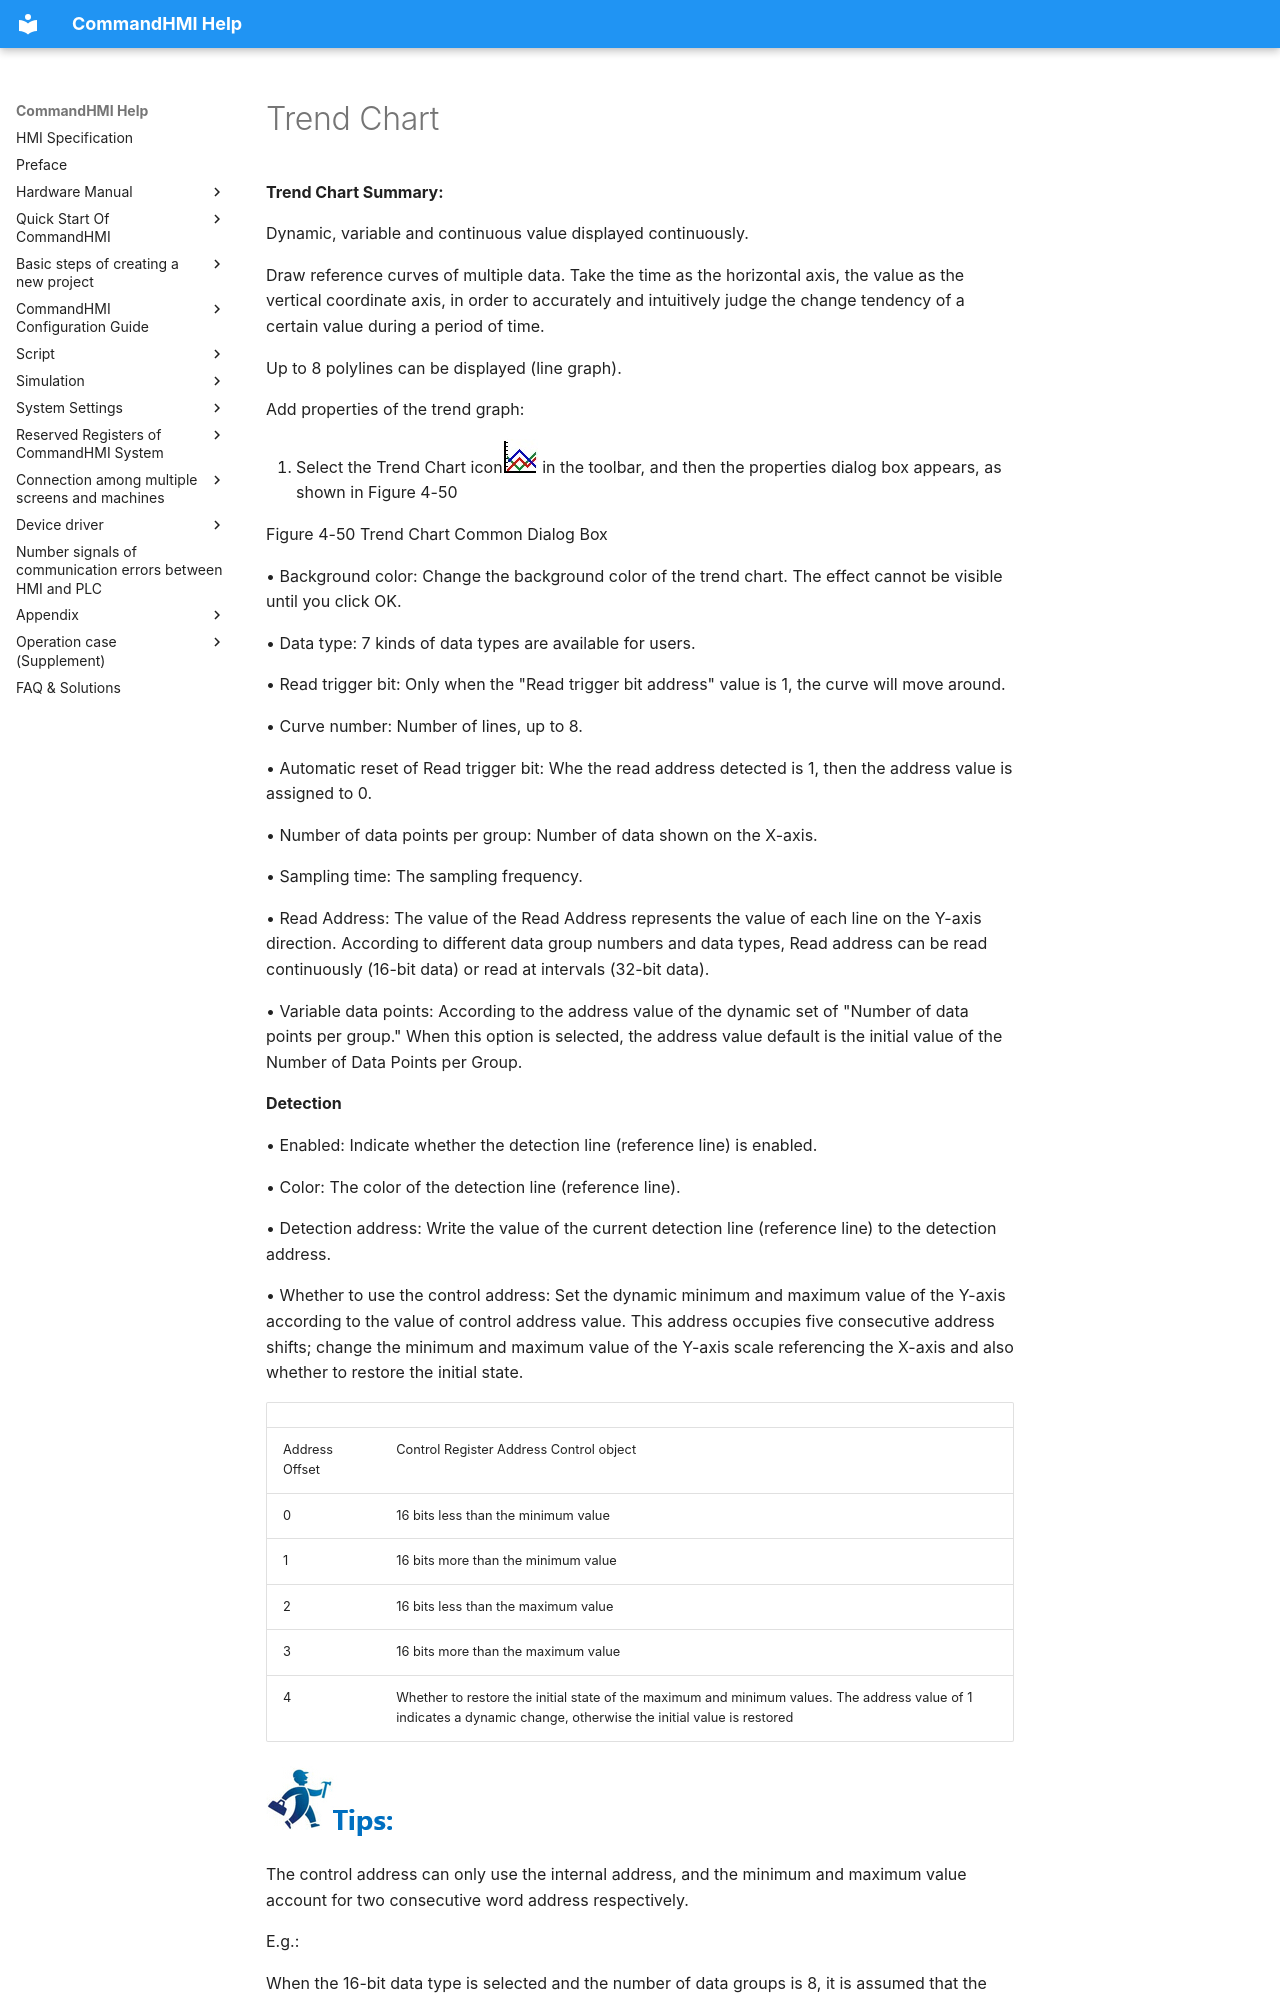

repository: AceAutomation/commandhmi-aide · page: en/configuration-guide/extended-controls/trend.html · generator: mkdocs

# Trend Chart

**Trend Chart Summary:**

<span id="OLE_LINK525"></span><span id="OLE_LINK526"></span>Dynamic, variable and continuous value displayed continuously.

Draw reference curves of multiple data. Take the time as the horizontal axis, the value as the vertical coordinate axis, in order to accurately and intuitively judge the change tendency of a certain value during a period of time.

Up to 8 polylines can be displayed (line graph).

Add properties of the trend graph:

1. Select the Trend Chart icon<img src="trend.files/image002.jpg" width="35" /> in the toolbar, and then the properties dialog box appears, as shown in Figure 4-50

Figure 4-50    Trend Chart Common Dialog Box

• Background color: Change the background color of the trend chart. The effect cannot be visible until you click OK.

• Data type: 7 kinds of data types are available for users.

• Read trigger bit: Only when the "Read trigger bit address" value is 1, the curve will move around.

• Curve number: Number of lines, up to 8.

• Automatic reset of Read trigger bit: Whe the read address detected is 1, then the address value is assigned to 0.

• Number of data points per group: <span id="OLE_LINK492"></span><span id="OLE_LINK493"></span>Number of data shown on the <span id="OLE_LINK494"></span><span id="OLE_LINK495"></span>X-axis.

• Sampling time: The sampling frequency.

• Read Address: The value of the Read Address represents the value of each line on the Y-axis direction. According to different data group numbers and data types, Read address can be read continuously (16-bit data) or read at intervals (32-bit data).

• Variable data points: According to the address value of the dynamic set of "Number of data points per group." When this option is selected, the address value default is the initial value of the Number of Data Points per Group.

**Detection**

• Enabled: Indicate whether the detection line (reference line) is enabled.

• Color: The color of the detection line (reference line).

<span id="OLE_LINK527"></span><span id="OLE_LINK528"></span><span id="OLE_LINK543"></span>• Detection address: Write the value of the current detection line (reference line) to the detection address.

• Whether to use the control address: Set the dynamic minimum and maximum value of the Y-axis according to the value of control address value. This address occupies five consecutive address shifts; change the minimum and maximum value of the Y-axis scale referencing the X-axis and also whether to restore the initial state.
